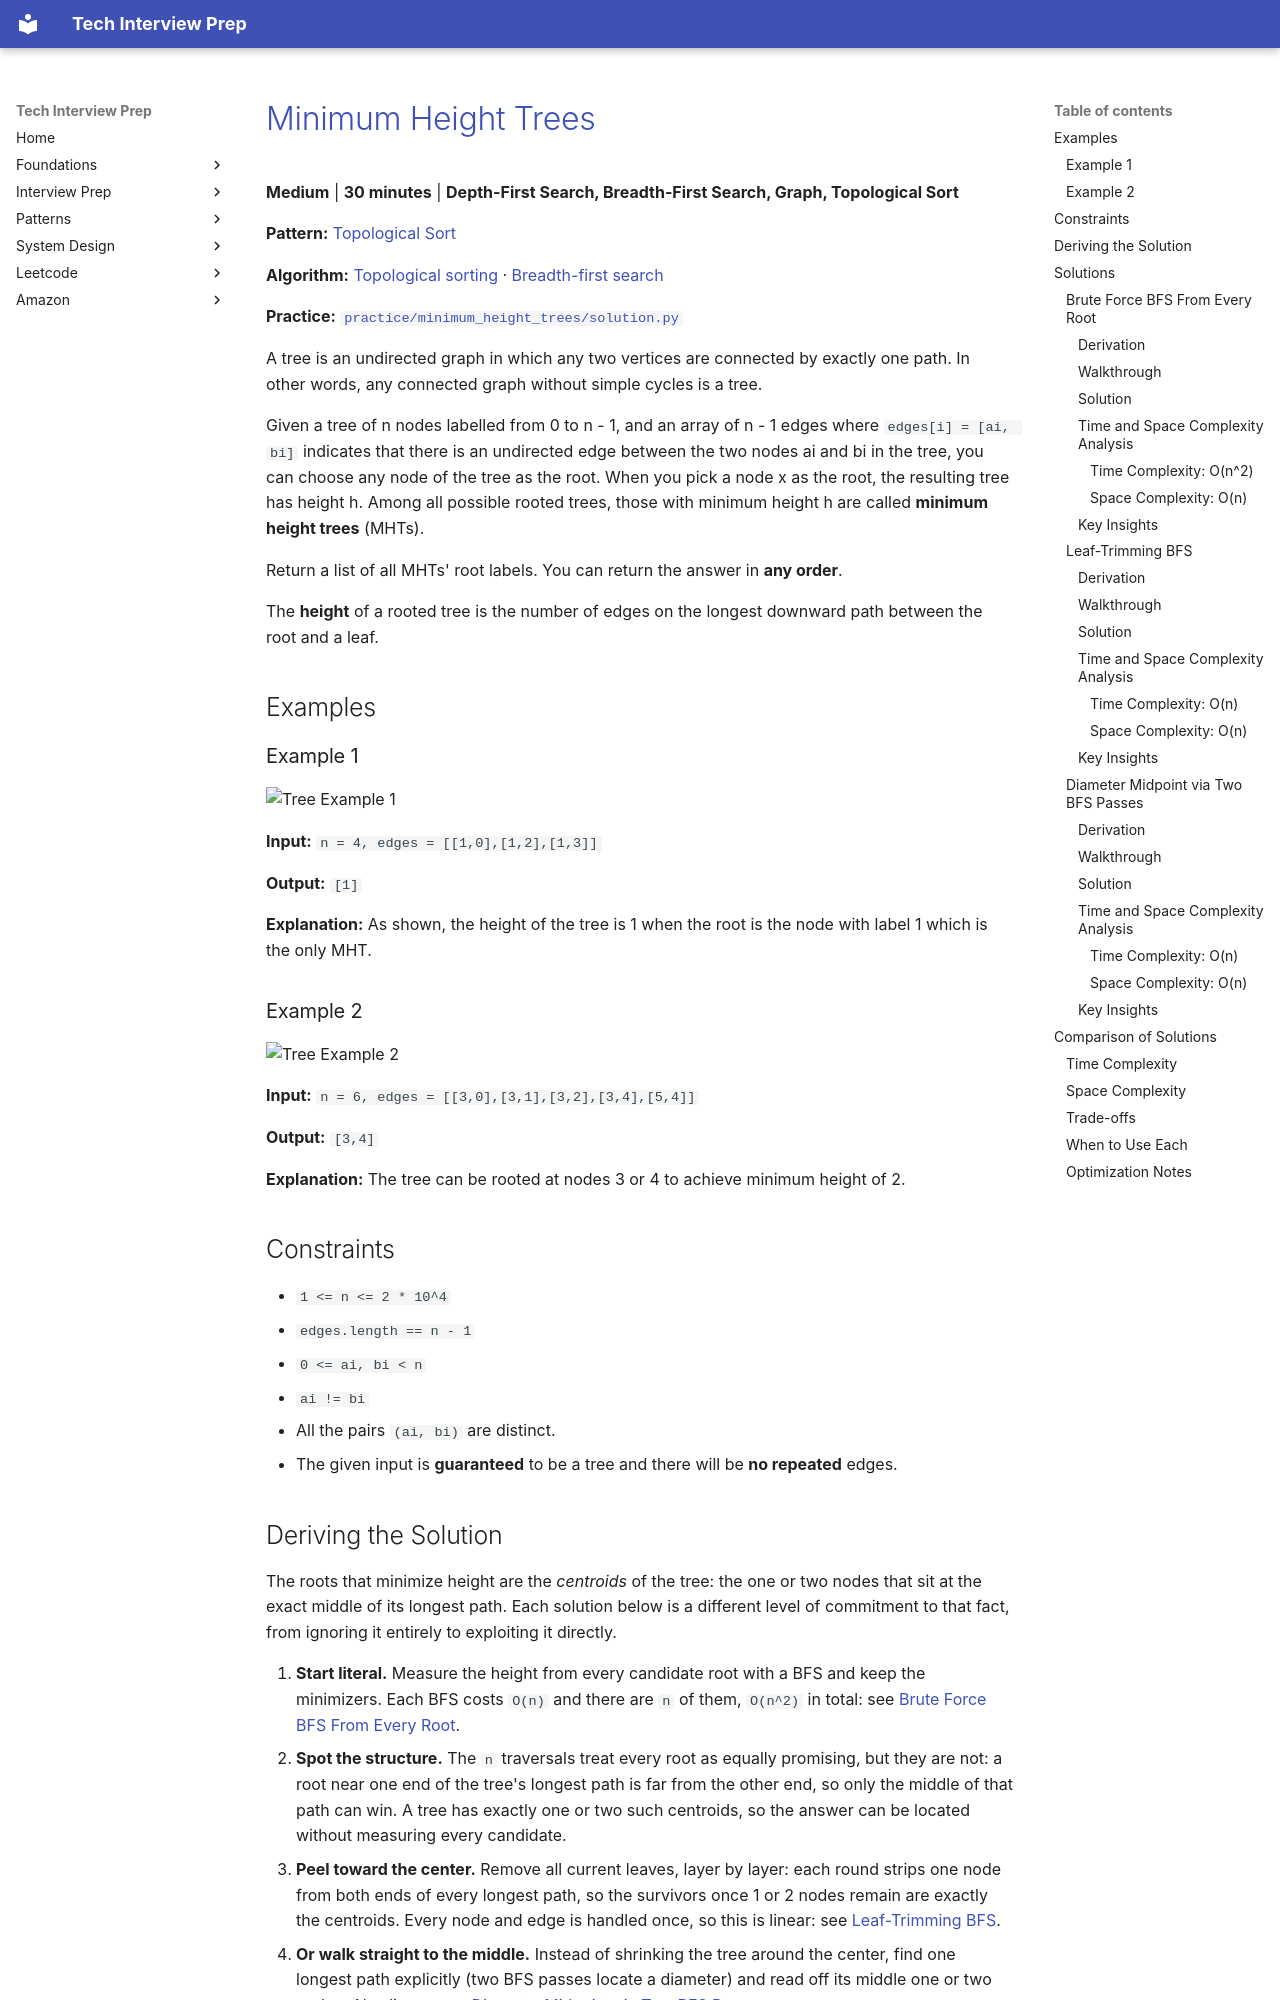

repository: ThoDHa/tech-interview-prep · page: problems/minimum_height_trees/index.html · generator: mkdocs

# [Minimum Height Trees](https://leetcode.com/problems/minimum-height-trees/)

**Medium** | **30 minutes** | **Depth-First Search, Breadth-First Search, Graph, Topological Sort**

**Pattern:** [Topological Sort](../patterns/topological_sort/intuition.md)

**Algorithm:** [Topological sorting](https://en.wikipedia.org/wiki/Topological_sorting) · [Breadth-first search](https://en.wikipedia.org/wiki/Breadth-first_search)

**Practice:** [`practice/minimum_height_trees/solution.py`](../../practice/minimum_height_trees/solution.py)

A tree is an undirected graph in which any two vertices are connected by exactly one path. In other words, any connected graph without simple cycles is a tree.

Given a tree of n nodes labelled from 0 to n - 1, and an array of n - 1 edges where `edges[i] = [ai, bi]` indicates that there is an undirected edge between the two nodes ai and bi in the tree, you can choose any node of the tree as the root. When you pick a node x as the root, the resulting tree has height h. Among all possible rooted trees, those with minimum height h are called **minimum height trees** (MHTs).

Return a list of all MHTs' root labels. You can return the answer in **any order**.

The **height** of a rooted tree is the number of edges on the longest downward path between the root and a leaf.

## Examples

### Example 1

![Tree Example 1](assets/minimum_height_trees_example1.jpg)

**Input:** `n = 4, edges = [[1,0],[1,2],[1,3]]`

**Output:** `[1]`

**Explanation:** As shown, the height of the tree is 1 when the root is the node with label 1 which is the only MHT.

### Example 2

![Tree Example 2](assets/minimum_height_trees_example2.jpg)

**Input:** `n = 6, edges = [[3,0],[3,1],[3,2],[3,4],[5,4]]`

**Output:** `[3,4]`

**Explanation:** The tree can be rooted at nodes 3 or 4 to achieve minimum height of 2.

## Constraints

- `1 <= n <= 2 * 10^4`
- `edges.length == n - 1`
- `0 <= ai, bi < n`
- `ai != bi`
- All the pairs `(ai, bi)` are distinct.
- The given input is **guaranteed** to be a tree and there will be **no repeated** edges.

## Deriving the Solution

The roots that minimize height are the *centroids* of the tree: the one or two nodes that sit at the exact middle of its longest path. Each solution below is a different level of commitment to that fact, from ignoring it entirely to exploiting it directly.

1. **Start literal.** Measure the height from every candidate root with a BFS
   and keep the minimizers. Each BFS costs `O(n)` and there are `n` of them, `O(n^2)` in total: see [Brute Force BFS From Every Root](#brute-force-bfs-from-every-root).
2. **Spot the structure.** The `n` traversals treat every root as equally
   promising, but they are not: a root near one end of the tree's longest path is far from the other end, so only the middle of that path can win. A tree has exactly one or two such centroids, so the answer can be located without measuring every candidate.
3. **Peel toward the center.** Remove all current leaves, layer by layer: each
   round strips one node from both ends of every longest path, so the survivors once 1 or 2 nodes remain are exactly the centroids. Every node and edge is handled once, so this is linear: see [Leaf-Trimming BFS](#leaf-trimming-bfs).
4. **Or walk straight to the middle.** Instead of shrinking the tree around the
   center, find one longest path explicitly (two BFS passes locate a diameter) and read off its middle one or two nodes. Also linear: see [Diameter Midpoint via Two BFS Passes](#diameter-midpoint-via-two-bfs-passes).

## Solutions

### Brute Force BFS From Every Root
